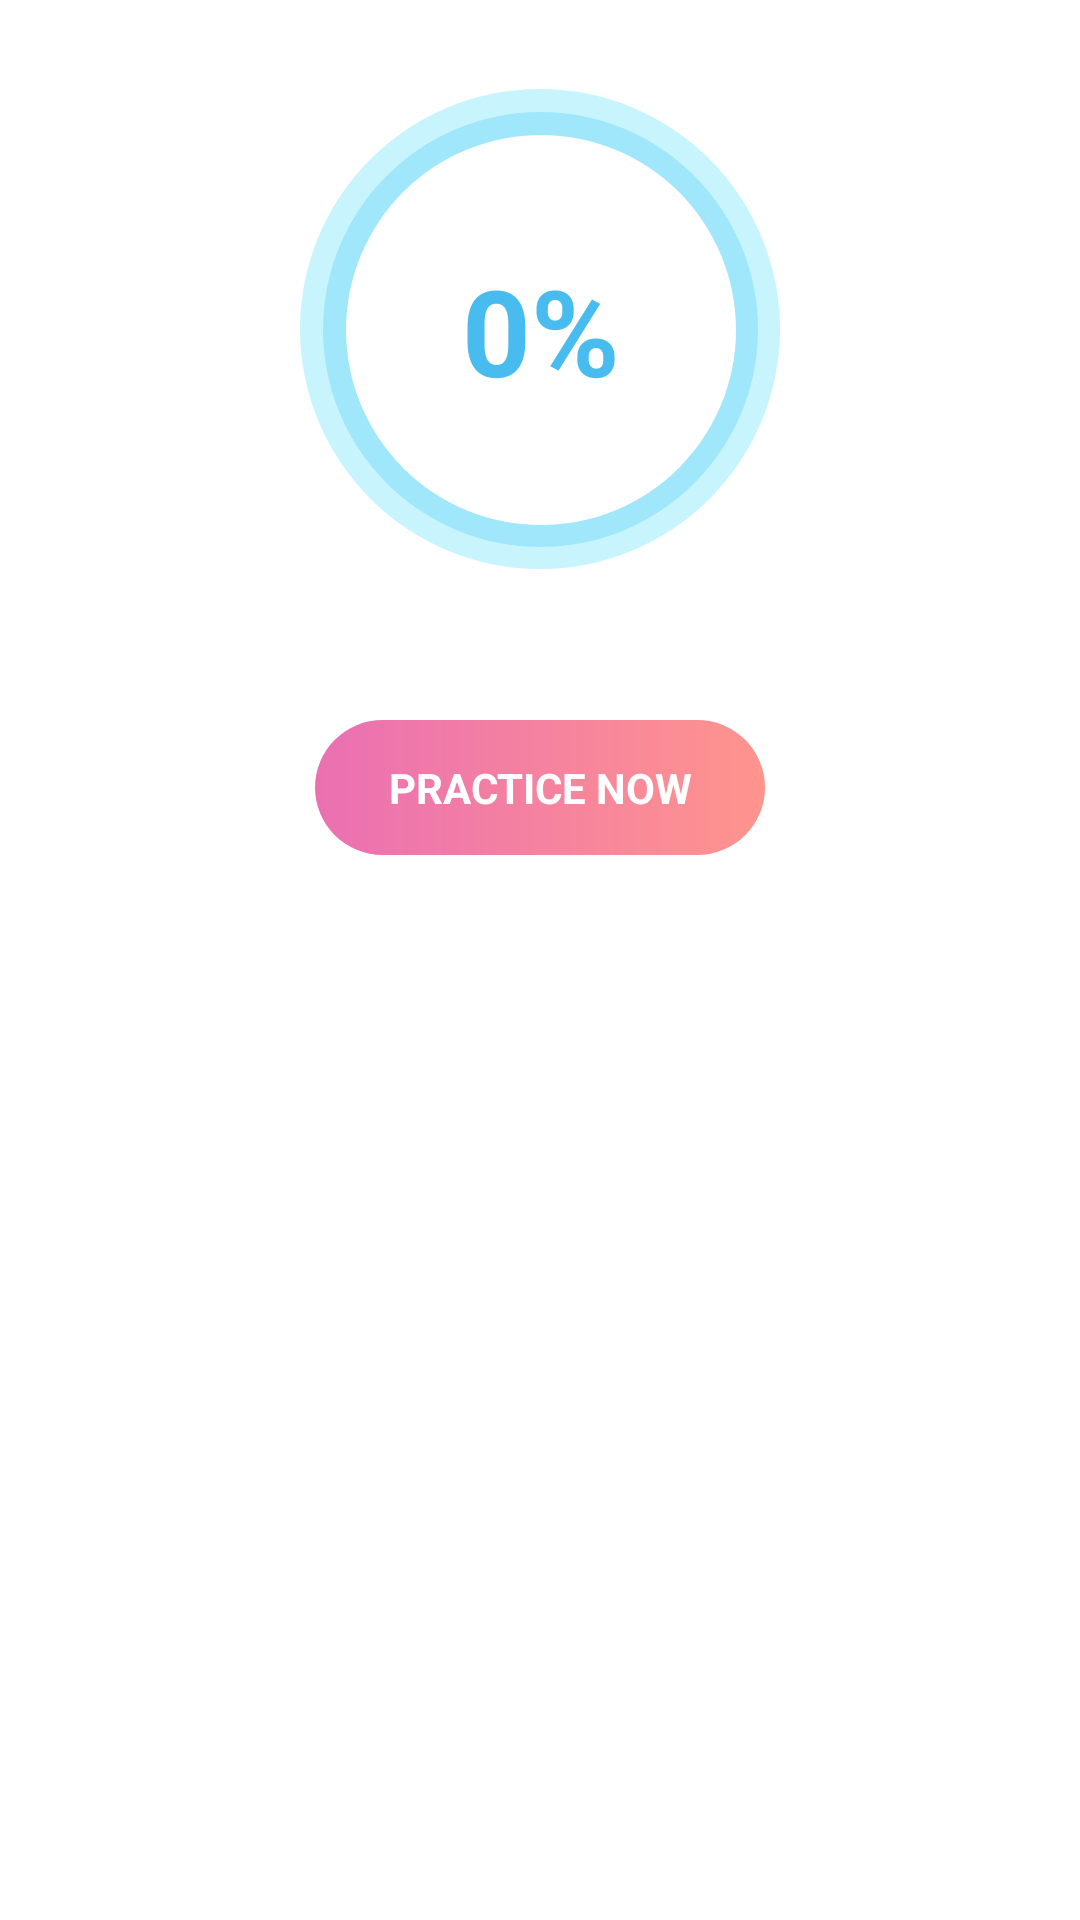

The Android layout XML behind this screen, and the referenced resources:
<!-- AndroidManifest.xml: application theme Theme.PracticeForTOEICTestRebuild -->
<!-- res/layout/view_test_progress_card.xml -->
<?xml version="1.0" encoding="utf-8"?>
<androidx.constraintlayout.widget.ConstraintLayout xmlns:android="http://schemas.android.com/apk/res/android"
    xmlns:app="http://schemas.android.com/apk/res-auto"
    android:layout_width="match_parent"
    android:layout_height="wrap_content">

    <LinearLayout
        android:id="@+id/linearLayout"
        android:layout_width="match_parent"
        android:layout_height="wrap_content"
        android:layout_marginTop="100dp"
        app:layout_constraintEnd_toEndOf="parent"
        app:layout_constraintStart_toStartOf="parent"
        app:layout_constraintTop_toTopOf="parent">

        <androidx.constraintlayout.widget.ConstraintLayout
            android:layout_width="match_parent"
            android:layout_height="wrap_content"
            android:layout_gravity="center"
            android:layout_marginHorizontal="45dp"
            android:layout_marginVertical="10dp"
            android:background="@drawable/bg_test_progress_card"
            android:elevation="5dp">

            <TextView
                android:id="@+id/btn_practice"
                android:layout_width="150dp"
                android:layout_height="45dp"
                android:layout_marginTop="130dp"
                android:layout_marginBottom="30dp"
                android:background="@drawable/bg_button_next_practice"
                android:gravity="center"
                android:padding="5dp"
                android:text="PRACTICE NOW"
                android:textColor="#FFFFFF"
                android:textStyle="bold"
                app:layout_constraintBottom_toBottomOf="parent"
                app:layout_constraintEnd_toEndOf="parent"
                app:layout_constraintStart_toStartOf="parent"
                app:layout_constraintTop_toTopOf="parent" />

        </androidx.constraintlayout.widget.ConstraintLayout>
    </LinearLayout>

    <androidx.constraintlayout.widget.ConstraintLayout
        android:layout_width="160dp"
        android:layout_height="160dp"
        android:layout_marginBottom="-90dp"
        android:background="@drawable/bg_test_progress_card_header_1"
        app:layout_constraintBottom_toTopOf="@+id/linearLayout"
        app:layout_constraintEnd_toEndOf="parent"
        app:layout_constraintStart_toStartOf="parent">

        <androidx.constraintlayout.widget.ConstraintLayout
            android:layout_width="145dp"
            android:layout_height="145dp"
            android:background="@drawable/bg_test_progress_card_header_2"
            app:layout_constraintBottom_toBottomOf="parent"
            app:layout_constraintEnd_toEndOf="parent"
            app:layout_constraintStart_toStartOf="parent"
            app:layout_constraintTop_toTopOf="parent">

            <TextView
                android:id="@+id/txt_progress"
                android:layout_width="130dp"
                android:layout_height="130dp"
                android:background="@drawable/bg_test_progress_card_header_3"
                android:gravity="center"
                android:text="0%"
                android:textSize="40sp"
                android:textStyle="bold"
                android:textColor="#48BCEF"
                app:layout_constraintBottom_toBottomOf="parent"
                app:layout_constraintEnd_toEndOf="parent"
                app:layout_constraintStart_toStartOf="parent"
                app:layout_constraintTop_toTopOf="parent" />
        </androidx.constraintlayout.widget.ConstraintLayout>
    </androidx.constraintlayout.widget.ConstraintLayout>
</androidx.constraintlayout.widget.ConstraintLayout>
<!-- resources referenced by this layout -->
<resources>
  <!-- drawable bg_button_next_practice (drawable) -->
  <?xml version="1.0" encoding="utf-8"?>
  <shape xmlns:android="http://schemas.android.com/apk/res/android"
      android:shape="rectangle">
      <gradient
          android:endColor="#FF948D"
          android:startColor="#EA70B2" />
      <corners android:radius="60dp" />
  </shape>
  <!-- drawable bg_test_progress_card_header_1 (drawable) -->
  <?xml version="1.0" encoding="utf-8"?>
  <shape xmlns:android="http://schemas.android.com/apk/res/android"
      android:shape="oval">
      <solid android:color="#606DE3F9" />
      <corners android:radius="100dp" />
  </shape>
  <!-- drawable bg_test_progress_card_header_2 (drawable) -->
  <?xml version="1.0" encoding="utf-8"?>
  <shape xmlns:android="http://schemas.android.com/apk/res/android"
      android:shape="oval">
      <solid android:color="#756FD6FA" />
      <corners android:radius="100dp" />
  </shape>
  <!-- drawable bg_test_progress_card_header_3 (drawable) -->
  <?xml version="1.0" encoding="utf-8"?>
  <shape xmlns:android="http://schemas.android.com/apk/res/android"
      android:shape="oval">
      <solid android:color="#FFFFFF" />
      <corners android:radius="100dp" />
  </shape>
  <style name="Theme.PracticeForTOEICTestRebuild" parent="Theme.MaterialComponents.DayNight.NoActionBar">
          
          <item name="colorPrimary">@color/purple_500</item>
          <item name="colorPrimaryVariant">@color/purple_700</item>
          <item name="colorOnPrimary">@color/white</item>
          
          <item name="colorSecondary">@color/teal_200</item>
          <item name="colorSecondaryVariant">@color/teal_700</item>
          <item name="colorOnSecondary">@color/black</item>
          
          <item name="android:statusBarColor">?attr/colorPrimaryVariant</item>
          
          <item name="android:windowTranslucentStatus">true</item>
      </style>
  <color name="purple_500">#FF6200EE</color>
  <color name="purple_700">#FF3700B3</color>
  <color name="white">#FFFFFFFF</color>
  <color name="teal_200">#FF03DAC5</color>
  <color name="teal_700">#FF018786</color>
  <color name="black">#FF000000</color>
</resources>
